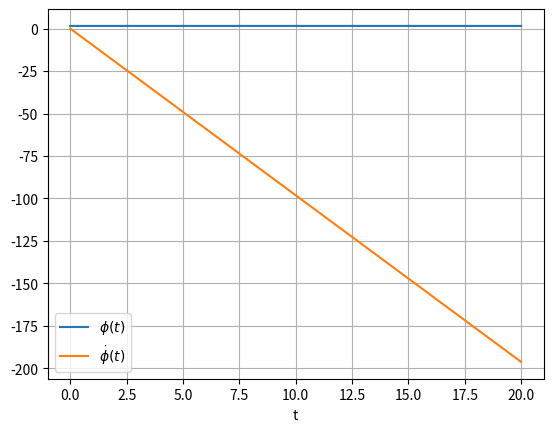

Write the Python code that produced this figure.
import numpy as np
import matplotlib.pyplot as plt


def setup_simulation(simulation_time, step_time):
    number_of_steps = int(simulation_time / step_time)
    time_array = np.zeros(number_of_steps)
    phi = np.zeros(number_of_steps)   # angular displacement in radians
    omega = np.zeros(number_of_steps)  # angular velocity in radians/second
    return number_of_steps, time_array, phi, omega


def setup_inital_conditions(initial_phi, initial_omega):
    phi[0] = initial_phi
    omega[0] = initial_omega


def run_explicit_simulation():
    for i in range(0, number_of_steps-1):
        phi[i + 1] = omega[i] * STEP_TIME + phi[i]
        omega[i + 1] = (-G / L * np.sin(phi[i])) * STEP_TIME + omega[i]
        time_array[i + 1] = (i + 1) * STEP_TIME


def run_implicit_simulation():
    for i in range(0, number_of_steps-1):
        phi[i + 1] = omega[i + 1] * STEP_TIME + phi[i]
        omega[i + 1] = (-G / L * np.sin(phi[i + 1])) * STEP_TIME + omega[i]
        time_array[i + 1] = (i + 1) * STEP_TIME


def plot_results() -> None:
    plt.plot(time_array, phi, label='$\phi(t)$')
    plt.plot(time_array, omega, label='$\dot{\phi}(t)$')
    plt.legend(loc='best')
    plt.xlabel('t')
    plt.grid()
    plt.show()


if __name__ == "__main__":
    L = 1                 # Length of pendulum [m]
    G = 9.81              # Gravity Acceleration  [m/s^2]
    SIMULATION_TIME = 20  # [s]
    STEP_TIME = 0.001     # [s]
    number_of_steps, time_array, phi, omega = setup_simulation(
        SIMULATION_TIME, STEP_TIME)
    setup_inital_conditions(initial_phi=np.pi/2,  # Initial angular velocity (at rest)
                            initial_omega=0)      # Initial angular displacement (90 degrees, horizontal position)
    run_implicit_simulation()
    #run_explicit_simulation()
    plot_results()
